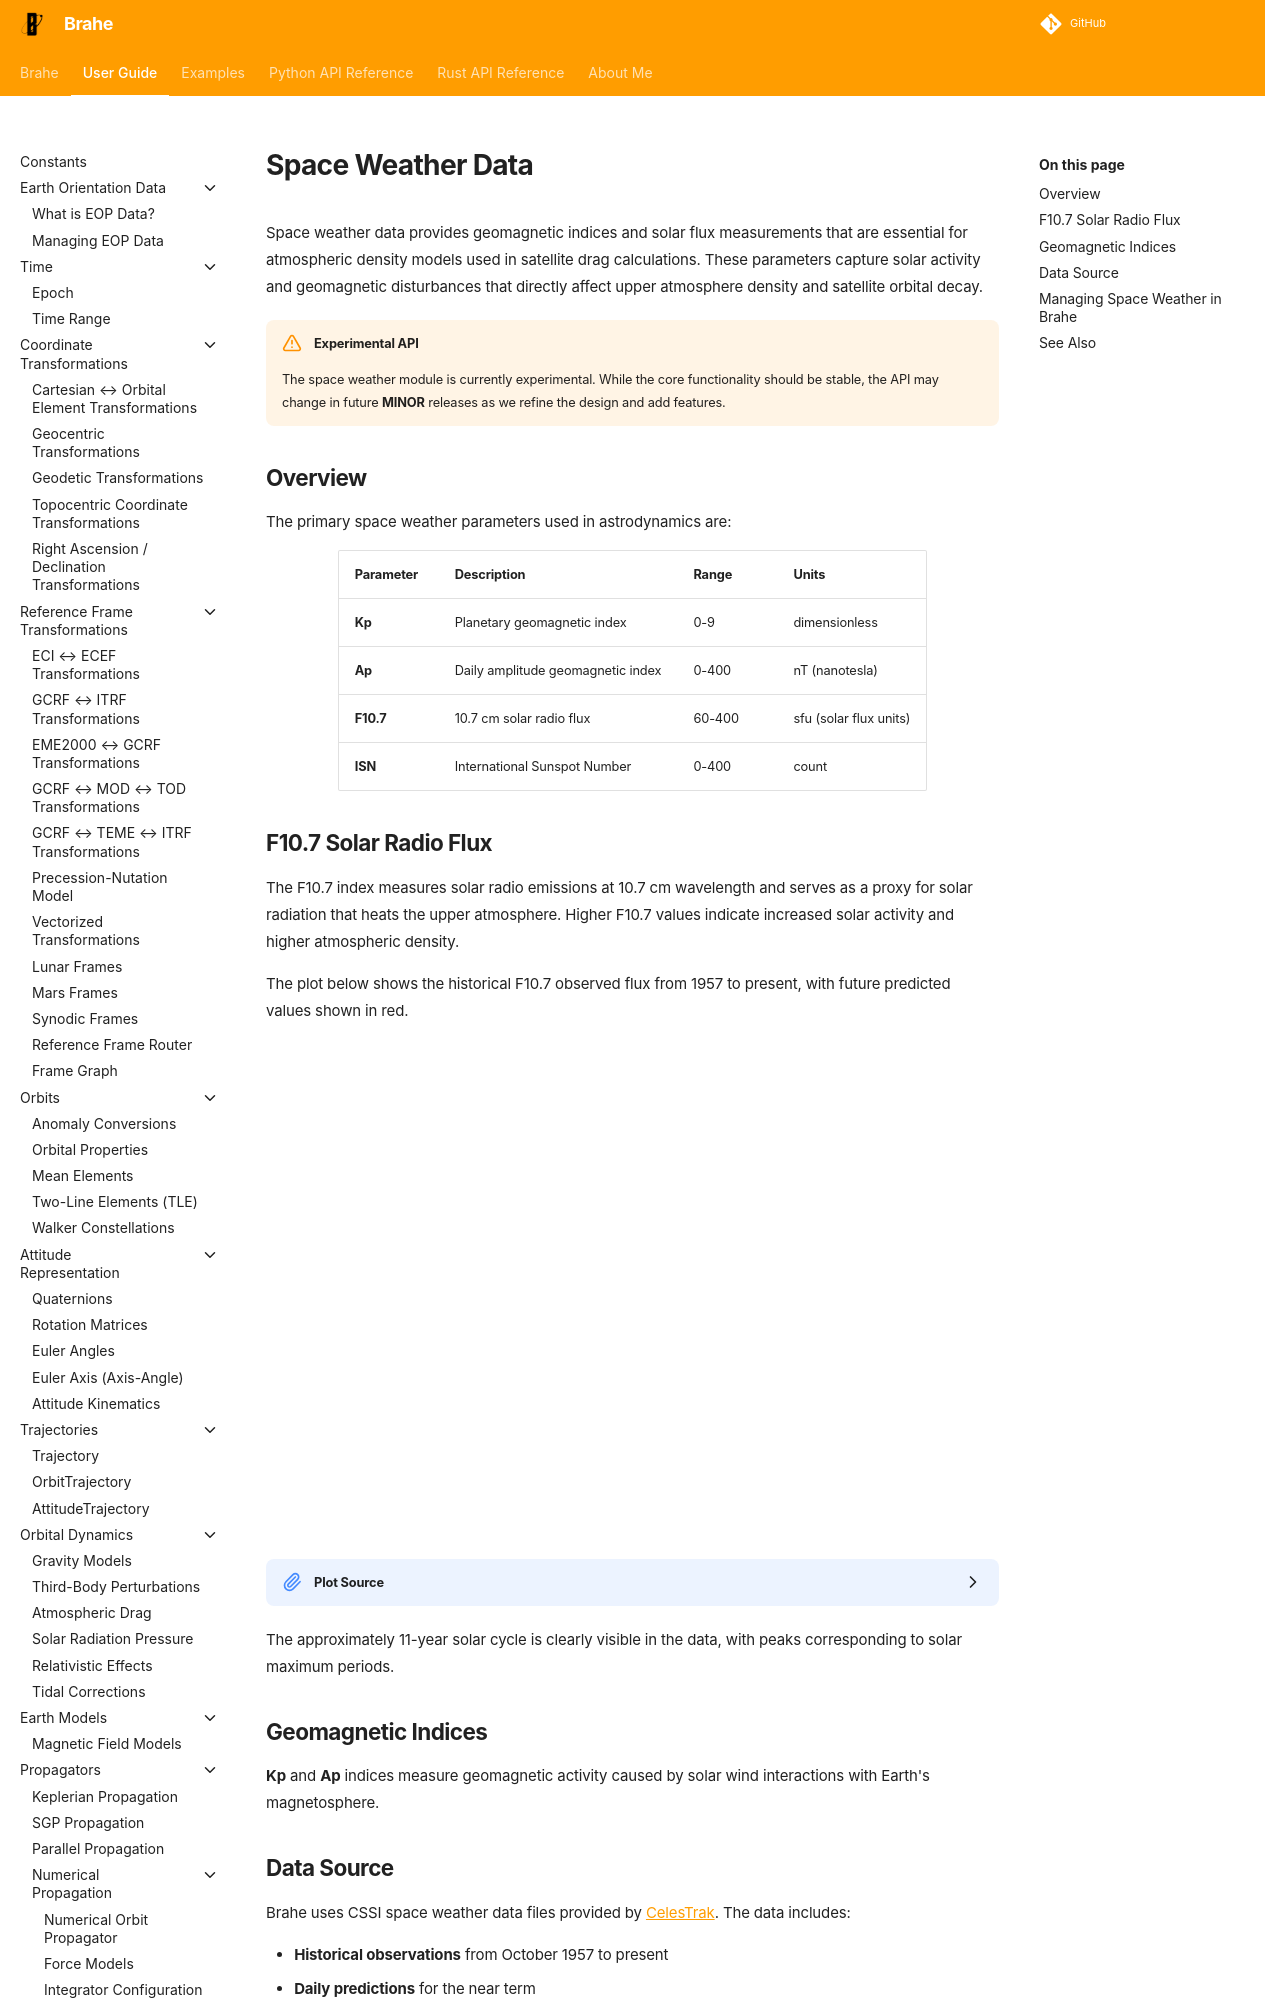

repository: duncaneddy/brahe · page: latest/learn/space_weather/index.html · generator: mkdocs

# Space Weather Data

Space weather data provides geomagnetic indices and solar flux measurements that are essential for atmospheric density models used in satellite drag calculations. These parameters capture solar activity and geomagnetic disturbances that directly affect upper atmosphere density and satellite orbital decay.

!!! warning "Experimental API"
    The space weather module is currently experimental. While the core functionality should be stable, the API may change in future **MINOR** releases as we refine the design and add features.

## Overview

The primary space weather parameters used in astrodynamics are:

<div class="center-table" markdown="1">
| Parameter | Description | Range | Units |
|-----------|-------------|-------|-------|
| **Kp** | Planetary geomagnetic index | 0-9 | dimensionless |
| **Ap** | Daily amplitude geomagnetic index | 0-400 | nT (nanotesla) |
| **F10.7** | 10.7 cm solar radio flux | 60-400 | sfu (solar flux units) |
| **ISN** | International Sunspot Number | 0-400 | count |
</div>
